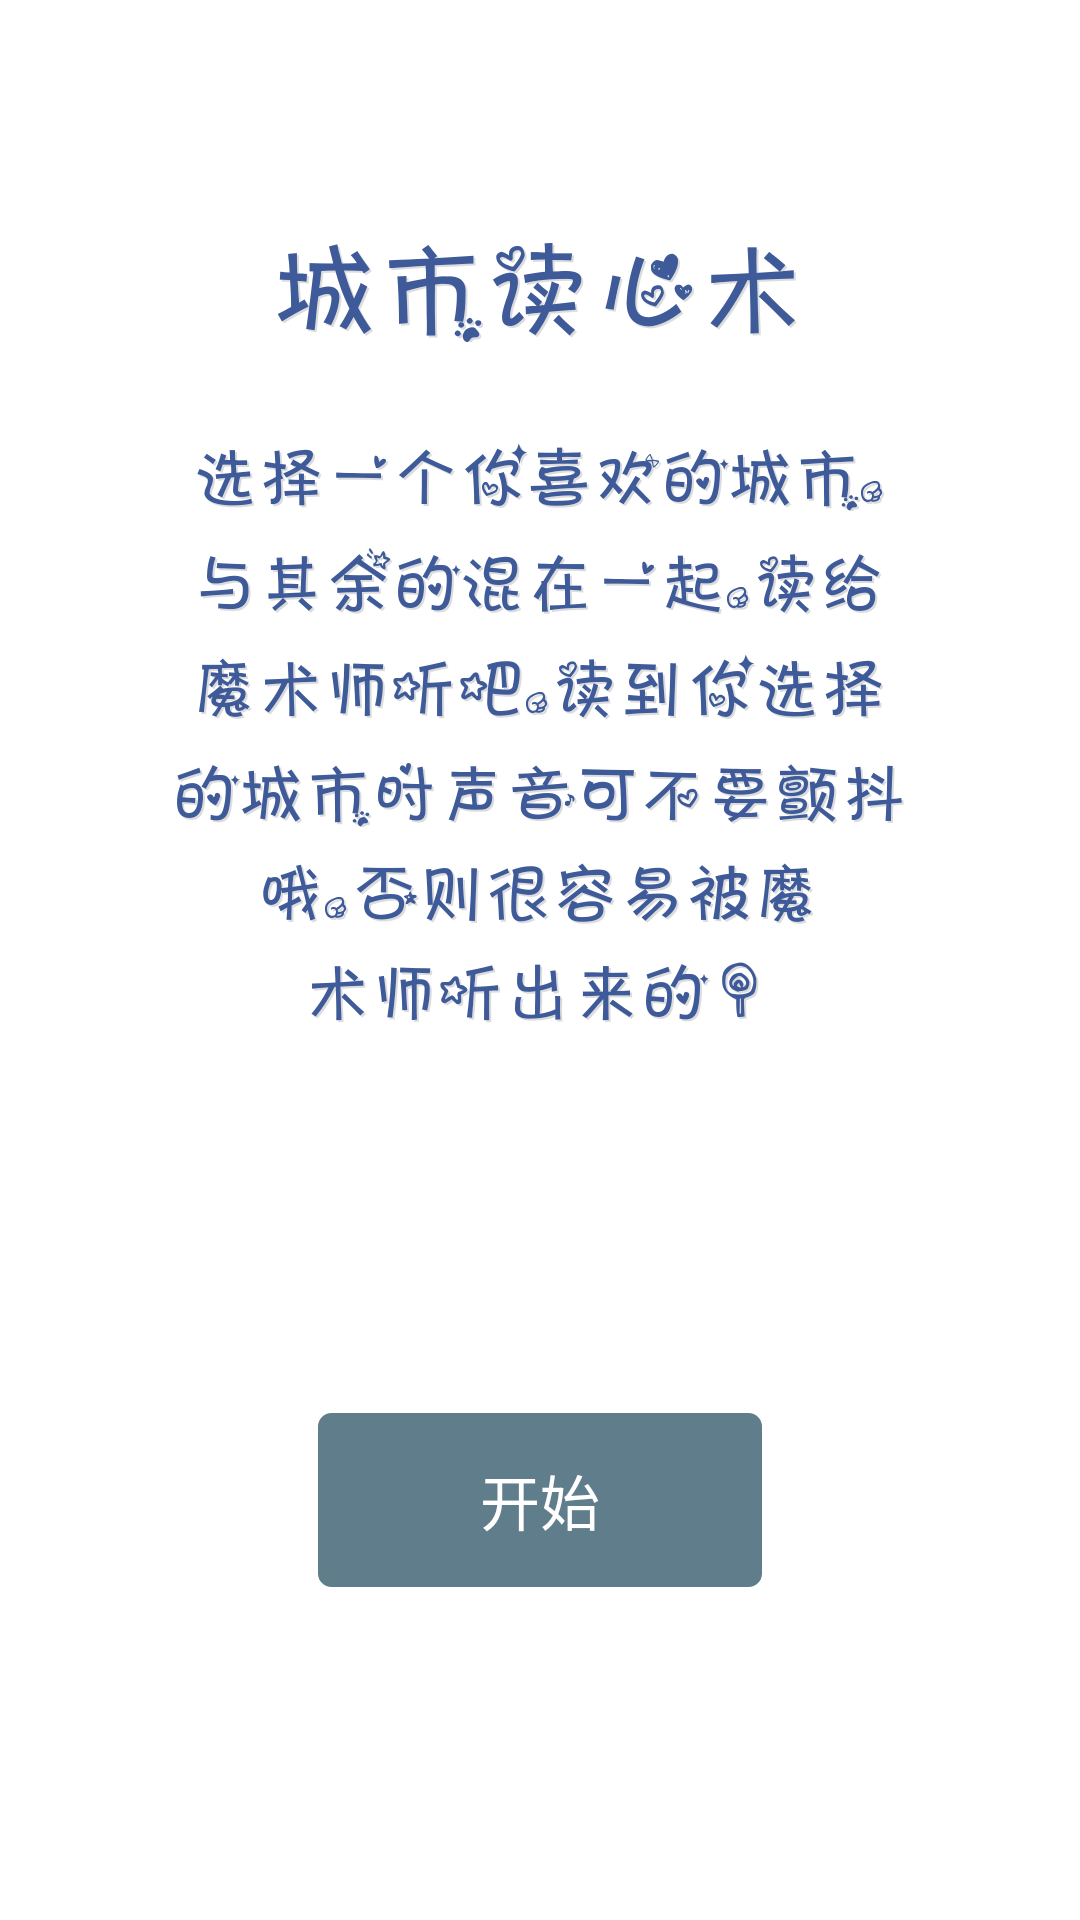

Reconstruct the res/layout file that produces this screen, plus the resources it refers to.
<!-- AndroidManifest.xml: application theme android:Theme.Light.NoTitleBar -->
<!-- res/layout/city_pager_view_layout.xml -->
<?xml version="1.0" encoding="utf-8"?>
<LinearLayout xmlns:android="http://schemas.android.com/apk/res/android"
    android:layout_width="match_parent"
    android:layout_height="match_parent"
    android:orientation="vertical">

    <LinearLayout
        android:orientation="vertical"
        android:background="@drawable/card_bg_shape"
        android:layout_width="match_parent"
        android:layout_marginTop="25dp"
        android:layout_marginBottom="50dp"
        android:layout_marginLeft="10dp"
        android:layout_marginRight="10dp"
        android:layout_height="match_parent">

        <ImageView
            android:src="@mipmap/img_city"
            android:layout_marginTop="50dp"
            android:scaleType="centerInside"
            android:layout_width="match_parent"
            android:layout_height="wrap_content" />

        <ImageView
            android:src="@mipmap/city01"
            android:layout_marginTop="30dp"
            android:scaleType="centerInside"
            android:layout_width="match_parent"
            android:layout_height="wrap_content" />

        <ImageView
            android:src="@mipmap/city02"
            android:scaleType="centerInside"
            android:layout_marginTop="10dp"
            android:layout_width="match_parent"
            android:layout_height="wrap_content" />

        <ImageView
            android:src="@mipmap/city03"
            android:scaleType="centerInside"
            android:layout_marginTop="10dp"
            android:layout_width="match_parent"
            android:layout_height="wrap_content" />

        <ImageView
            android:src="@mipmap/city04"
            android:scaleType="centerInside"
            android:layout_marginTop="10dp"
            android:layout_width="match_parent"
            android:layout_height="wrap_content" />

        <ImageView
            android:src="@mipmap/city05"
            android:scaleType="centerInside"
            android:layout_marginTop="10dp"
            android:layout_width="match_parent"
            android:layout_height="wrap_content" />

        <ImageView
            android:src="@mipmap/city06"
            android:scaleType="centerInside"
            android:layout_marginTop="10dp"
            android:layout_width="match_parent"
            android:layout_height="wrap_content" />

        <LinearLayout
            android:gravity="bottom|center_horizontal"
            android:layout_width="match_parent"
            android:layout_height="match_parent">

            <Button
                android:id="@+id/start_btn"
                android:background="@drawable/cancel_btn_selector"
                android:text="开始"
                android:layout_marginBottom="30dp"
                android:textSize="20sp"
                android:textColor="@color/white"
                android:layout_width="150dp"
                android:layout_height="60dp" />

        </LinearLayout>

    </LinearLayout>

</LinearLayout>
<!-- resources referenced by this layout -->
<resources>
  <color name="white">#ffffff</color>
  <!-- drawable cancel_btn_selector (drawable) -->
  <?xml version="1.0" encoding="utf-8"?>
  <selector xmlns:android="http://schemas.android.com/apk/res/android">
      <item android:state_pressed="true" android:drawable="@drawable/cancel_btn_shape_pressed"></item>
      <item android:drawable="@drawable/cancel_btn_shape_normal"></item>
  </selector>
  <!-- drawable card_bg_shape (drawable) -->
  <?xml version="1.0" encoding="utf-8"?>
  <shape xmlns:android="http://schemas.android.com/apk/res/android">
  
      <corners android:radius="15dp"/>
      <stroke
          android:width="0dp"
          android:color="#d3d3d3"/>
      <solid android:color="#ffffff"/>
  
  </shape>
  <!-- mipmap city01: png bitmap (mipmap-xxhdpi, 28302 bytes) -->
  <!-- mipmap city02: png bitmap (mipmap-xxhdpi, 28500 bytes) -->
  <!-- mipmap city03: png bitmap (mipmap-xxhdpi, 30521 bytes) -->
  <!-- mipmap city04: png bitmap (mipmap-xxhdpi, 29907 bytes) -->
  <!-- mipmap city05: png bitmap (mipmap-xxhdpi, 27293 bytes) -->
  <!-- mipmap city06: png bitmap (mipmap-xxhdpi, 17234 bytes) -->
  <!-- mipmap img_city: png bitmap (mipmap-xxhdpi, 24202 bytes) -->
  <!-- drawable cancel_btn_shape_pressed (drawable) -->
  <?xml version="1.0" encoding="utf-8"?>
  <shape xmlns:android="http://schemas.android.com/apk/res/android">
  
      <corners android:radius="5dp"/>
      <stroke android:width="1dp" android:color="@color/white"/>
      <solid android:color="#455A64"/>
  
  </shape>
  <!-- drawable cancel_btn_shape_normal (drawable) -->
  <?xml version="1.0" encoding="utf-8"?>
  <shape xmlns:android="http://schemas.android.com/apk/res/android">
  
      <corners android:radius="5dp"/>
      <stroke android:width="1dp" android:color="@color/white"/>
      <solid android:color="#607D8B"/>
  
  </shape>
</resources>
